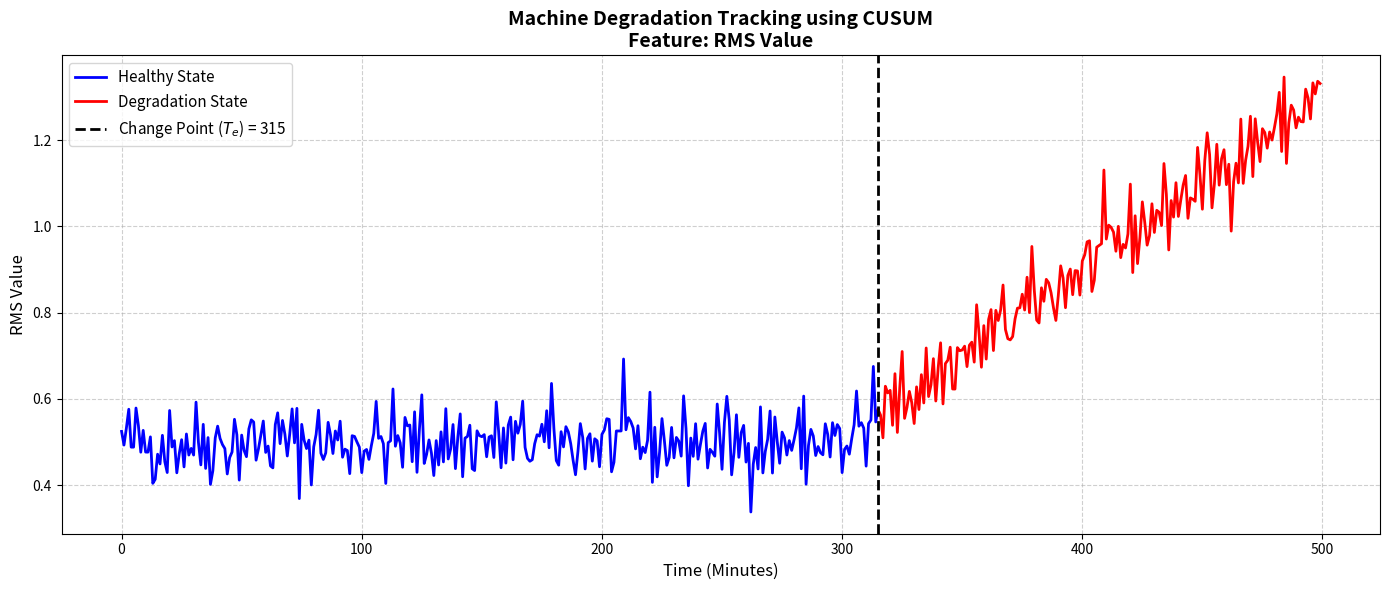

Source code (Python):
import numpy as np
import pandas as pd
import matplotlib.pyplot as plt
from typing import Tuple, Optional


class UnivariateCUSUMDetector:
    """
    Cumulative Sum (CUSUM) Detector for univariate time-series data.
    Designed to track gradual degradation and detect early fault change points
    in bearing datasets (e.g., RMS or Kurtosis features).

    Refactored with conservative parameters and robustness guards to prevent
    premature triggering on short bearings or low-variance baselines.

    Changes from original:
        - baseline_ratio default raised to 0.2 (was 0.1)
        - h_factor default raised to 8.0 (was 5.0) for conservative detection
        - baseline_len floored at 20 samples minimum
        - sigma_0 fallback to global std when baseline variance is near-zero
    """

    def __init__(
        self,
        baseline_ratio: float = 0.2,
        k_factor: float = 0.5,
        h_factor: float = 8.0
    ):
        """
        Initializes the CUSUM detector with conservative defaults.

        Args:
            baseline_ratio: Proportion of initial data assumed healthy
                            (used to estimate mu_0 and sigma_0).
            k_factor: Drift threshold multiplier (slack value).
            h_factor: Decision threshold multiplier to trigger an alarm.
                      Higher values require more accumulated evidence,
                      reducing false early detections.
        """
        self.baseline_ratio = baseline_ratio
        self.k_factor = k_factor
        self.h_factor = h_factor

        # Internal state variables for results and plotting
        self.feature_data: Optional[np.ndarray] = None
        self.cusum_scores: Optional[np.ndarray] = None
        self.change_point: Optional[int] = None
        self.h_threshold: Optional[float] = None

    def fit_predict(self, feature_series: np.ndarray) -> Tuple[int, np.ndarray]:
        """
        Executes the CUSUM algorithm to detect the degradation change point.

        Includes robustness guards:
            - Baseline length is floored at 20 samples to ensure stable
              estimation of mu_0 and sigma_0 for short bearings.
            - If sigma_0 from the baseline is near-zero (< 1e-6), falls back
              to the global standard deviation of the entire series.

        Args:
            feature_series: 1D array of the extracted feature values.
                            Ideally pre-smoothed (e.g., rolling mean of RMS).

        Returns:
            Tuple of:
                - tcp_index: Index where degradation is detected.
                - cusum_scores: The computed CUSUM trajectory array.
        """
        self.feature_data = np.array(feature_series, dtype=np.float64)
        n_samples = len(self.feature_data)

        # 1. Define the healthy baseline with floor guard
        baseline_len = max(20, int(n_samples * self.baseline_ratio))
        baseline_len = min(baseline_len, n_samples)
        baseline_data = self.feature_data[:baseline_len]

        mu_0 = np.mean(baseline_data)
        sigma_0 = np.std(baseline_data)

        # Guard: if baseline variance is near-zero, use global std
        if sigma_0 < 1e-6:
            sigma_0 = np.std(self.feature_data)
            if sigma_0 < 1e-6:
                # Entire series is constant; no degradation detectable
                print("WARNING: Feature series has near-zero variance. "
                      "No meaningful change point can be detected.")
                self.cusum_scores = np.zeros(n_samples)
                self.change_point = n_samples - 1
                return self.change_point, self.cusum_scores

        # 2. Set CUSUM parameters from baseline statistics
        k = self.k_factor * sigma_0
        self.h_threshold = self.h_factor * sigma_0

        # 3. Initialize CUSUM tracking
        self.cusum_scores = np.zeros(n_samples)
        self.change_point = n_samples - 1
        fault_detected = False

        # 4. Upper CUSUM calculation loop
        for t in range(1, n_samples):
            deviation = self.feature_data[t] - mu_0 - k
            self.cusum_scores[t] = max(0, self.cusum_scores[t - 1] + deviation)

            if self.cusum_scores[t] > self.h_threshold and not fault_detected:
                self.change_point = t
                fault_detected = True

        print("CUSUM execution finished.")
        if fault_detected:
            print(f"  Change point detected at index: {self.change_point}")
        else:
            print("  No degradation detected within threshold bounds.")

        return self.change_point, self.cusum_scores

    def plot_degradation(
        self, feature_name: str = "Extracted Feature (e.g., RMS/Kurtosis)"
    ):
        """
        Generates a visualization of the feature trajectory.
        Highlights the Change Point and colors the degradation phase in red.

        Args:
            feature_name: Label for the Y-axis.
        """
        if self.feature_data is None or self.change_point is None:
            raise ValueError(
                "Error: You must run fit_predict() before plotting."
            )

        time_steps = np.arange(len(self.feature_data))

        plt.figure(figsize=(14, 6))

        # Plot Healthy State (Blue)
        plt.plot(
            time_steps[:self.change_point + 1],
            self.feature_data[:self.change_point + 1],
            color='blue', linewidth=2, label='Healthy State'
        )

        # Plot Degradation State (Red)
        plt.plot(
            time_steps[self.change_point:],
            self.feature_data[self.change_point:],
            color='red', linewidth=2, label='Degradation State'
        )

        # Highlight the Change Point
        plt.axvline(
            x=self.change_point, color='black', linestyle='--', linewidth=2,
            label=f'Change Point ($T_e$) = {self.change_point}'
        )

        plt.title(
            f'Machine Degradation Tracking using CUSUM\n'
            f'Feature: {feature_name}',
            fontsize=14, fontweight='bold'
        )
        plt.xlabel('Time (Minutes)', fontsize=12)
        plt.ylabel(feature_name, fontsize=12)
        plt.legend(loc='upper left', fontsize=11)
        plt.grid(True, linestyle='--', alpha=0.6)
        plt.tight_layout()
        plt.show()
    
    def detect_change_point_sigma(self, signal, window_size=10, threshold=3.0):
        """
        Deteksi Change Point menggunakan Sliding Window 3-Sigma.
        Metode ini lebih stabil terhadap noise sesaat (spike) dibandingkan CUSUM murni.
        
        Args:
            signal (np.ndarray): Array 1D data fitur (RMS/Composite).
            window_size (int): Jumlah sampel sebelumnya untuk menghitung statistik lokal.
            threshold (float): Perkalian sigma (default 3.0).
            
        Returns:
            int: Index di mana degradasi dimulai.
        """
        signal = np.asarray(signal)
        n = len(signal)
        self.change_point = n - 1

        # Guard: Jika data terlalu pendek, kembalikan indeks terakhir
        if n < window_size:
            return n - 1
            
        # Mulai scanning setelah window_size terlewati
        for i in range(window_size, n):
            # 1. Ambil data historis (window) untuk baseline lokal
            history = signal[i - window_size : i]
            
            mu = np.mean(history)
            sigma = np.std(history)
            
            # Guard: Hindari pembagian nol jika data flat sempurna
            if sigma < 1e-9:
                sigma = 1e-9
                
            # 2. Hitung batas atas (Upper Control Limit)
            limit = mu + (threshold * sigma)
            
            # 3. Cek apakah titik saat ini melampaui batas
            if signal[i] > limit:
                # 4. Validasi Tambahan: Pastikan ini bukan noise sesaat (spike)
                # Cek apakah rata-rata 3 poin ke depan juga tetap tinggi
                if i + 3 < n:
                    if np.mean(signal[i : i+3]) > mu:
                        self.change_point = i
                        print(f"  Change point detected at index: {self.change_point}")    
                        return i
                else:
                    # Jika mendekati akhir data, anggap valid jika tembus batas
                    return i
        # Jika tidak terdeteksi sama sekali, kembalikan indeks terakhir
        return n - 1

    def generate_pronostia_piecewise_rul(self, feature_series: np.ndarray, ema_span: int = 10) -> Tuple[np.ndarray, int]:
        """
        Generate Piecewise Linear RUL target specifically for PRONOSTIA dataset context.
        Applies Exponential Moving Average (EMA) to smooth the signal, detects Change Point (TCP),
        and creates an RUL array that is 1.0 (Healthy) until TCP, then linearly degrades to 0.0.

        Args:
            feature_series (np.ndarray): 1D array of extracted feature (e.g., RMS or Kurtosis).
            ema_span (int): Span for the Pandas Exponential Moving Average.

        Returns:
            Tuple[np.ndarray, int]: 
                - Piecewise RUL array (same length as input).
                - TCP index (Time to Change Point).
        """
        feature_series = np.asarray(feature_series, dtype=np.float64)
        n = len(feature_series)
        
        # 1. Data Smoothing (EMA)
        smoothed_series = pd.Series(feature_series).ewm(span=ema_span).mean().values
        
        # 2. CUSUM Detection
        tcp_index, _ = self.fit_predict(smoothed_series)
        
        # Fallback safety: If TCP is detected near the end or fails to detect effectively
        if tcp_index >= n - 1 or tcp_index < max(20, int(n * 0.05)):
            # Set to 10% of total length as a conservative fallback
            tcp_index = max(1, int(n * 0.10))
            
        # 3. Construct Piecewise Linear RUL
        # Flat 1.0 until TCP, then linear degradation to 0.0
        rul_target = np.ones(n, dtype=np.float64)
        if tcp_index < n - 1:
            degradation_length = n - tcp_index
            rul_target[tcp_index:] = np.linspace(1.0, 0.0, degradation_length)
            
        return rul_target, int(tcp_index), smoothed_series

    def plot_cusum_validation(self, feature_series: np.ndarray, smoothed_series: np.ndarray, rul_target: np.ndarray, tcp_index: int):
        """
        Plots validation dual-axis visualization of original/smoothed feature against Constructed Piecewise RUL.
        """
        time_steps = np.arange(len(feature_series))

        fig, ax1 = plt.subplots(figsize=(12, 5))
        
        color1 = 'tab:gray'
        color2 = 'tab:blue'
        
        ax1.set_xlabel('Time (Minutes or Windows)')
        ax1.set_ylabel('Vibration Feature Level', color=color2)
        ax1.plot(time_steps, feature_series, color=color1, alpha=0.4, label='Raw Feature')
        ax1.plot(time_steps, smoothed_series, color=color2, linewidth=2, label=f'EMA Smoothed Feature')
        
        # Highlight TCP
        ax1.axvline(x=tcp_index, color='red', linestyle='--', linewidth=2, label=f'TCP / FPT (Index {tcp_index})')
        ax1.tick_params(axis='y', labelcolor=color2)
        ax1.legend(loc='upper left')
        
        ax2 = ax1.twinx()
        color3 = 'tab:green'
        ax2.set_ylabel('RUL Target (Degradation State)', color=color3)
        ax2.plot(time_steps, rul_target, color=color3, linestyle='-.', linewidth=3, label='Piecewise RUL Target')
        ax2.tick_params(axis='y', labelcolor=color3)
        ax2.legend(loc='upper right')

        plt.title('Piecewise Linear RUL Construction via CUSUM Change Point Detection')
        fig.tight_layout()
        plt.show()

# ==========================================
# USAGE EXAMPLE FOR YOUR PIPELINE
# ==========================================
if __name__ == "__main__":
    # Simulate a feature array (500 minutes of RMS data)
    # Healthy for 300 minutes, then gradually degrading
    np.random.seed(42)
    healthy_phase = np.random.normal(loc=0.5, scale=0.05, size=300)
    degradation_phase = healthy_phase[-200:] + np.linspace(0, 0.8, 200)
    simulated_feature_1D = np.concatenate([healthy_phase, degradation_phase])

    # 1. Initialize Detector (conservative defaults)
    detector = UnivariateCUSUMDetector(
        baseline_ratio=0.2, k_factor=0.5, h_factor=8.0
    )

    # 2. Run Detection
    tcp, cusum_trajectory = detector.fit_predict(simulated_feature_1D)

    # 3. Visualize
    detector.plot_degradation(feature_name="RMS Value")
